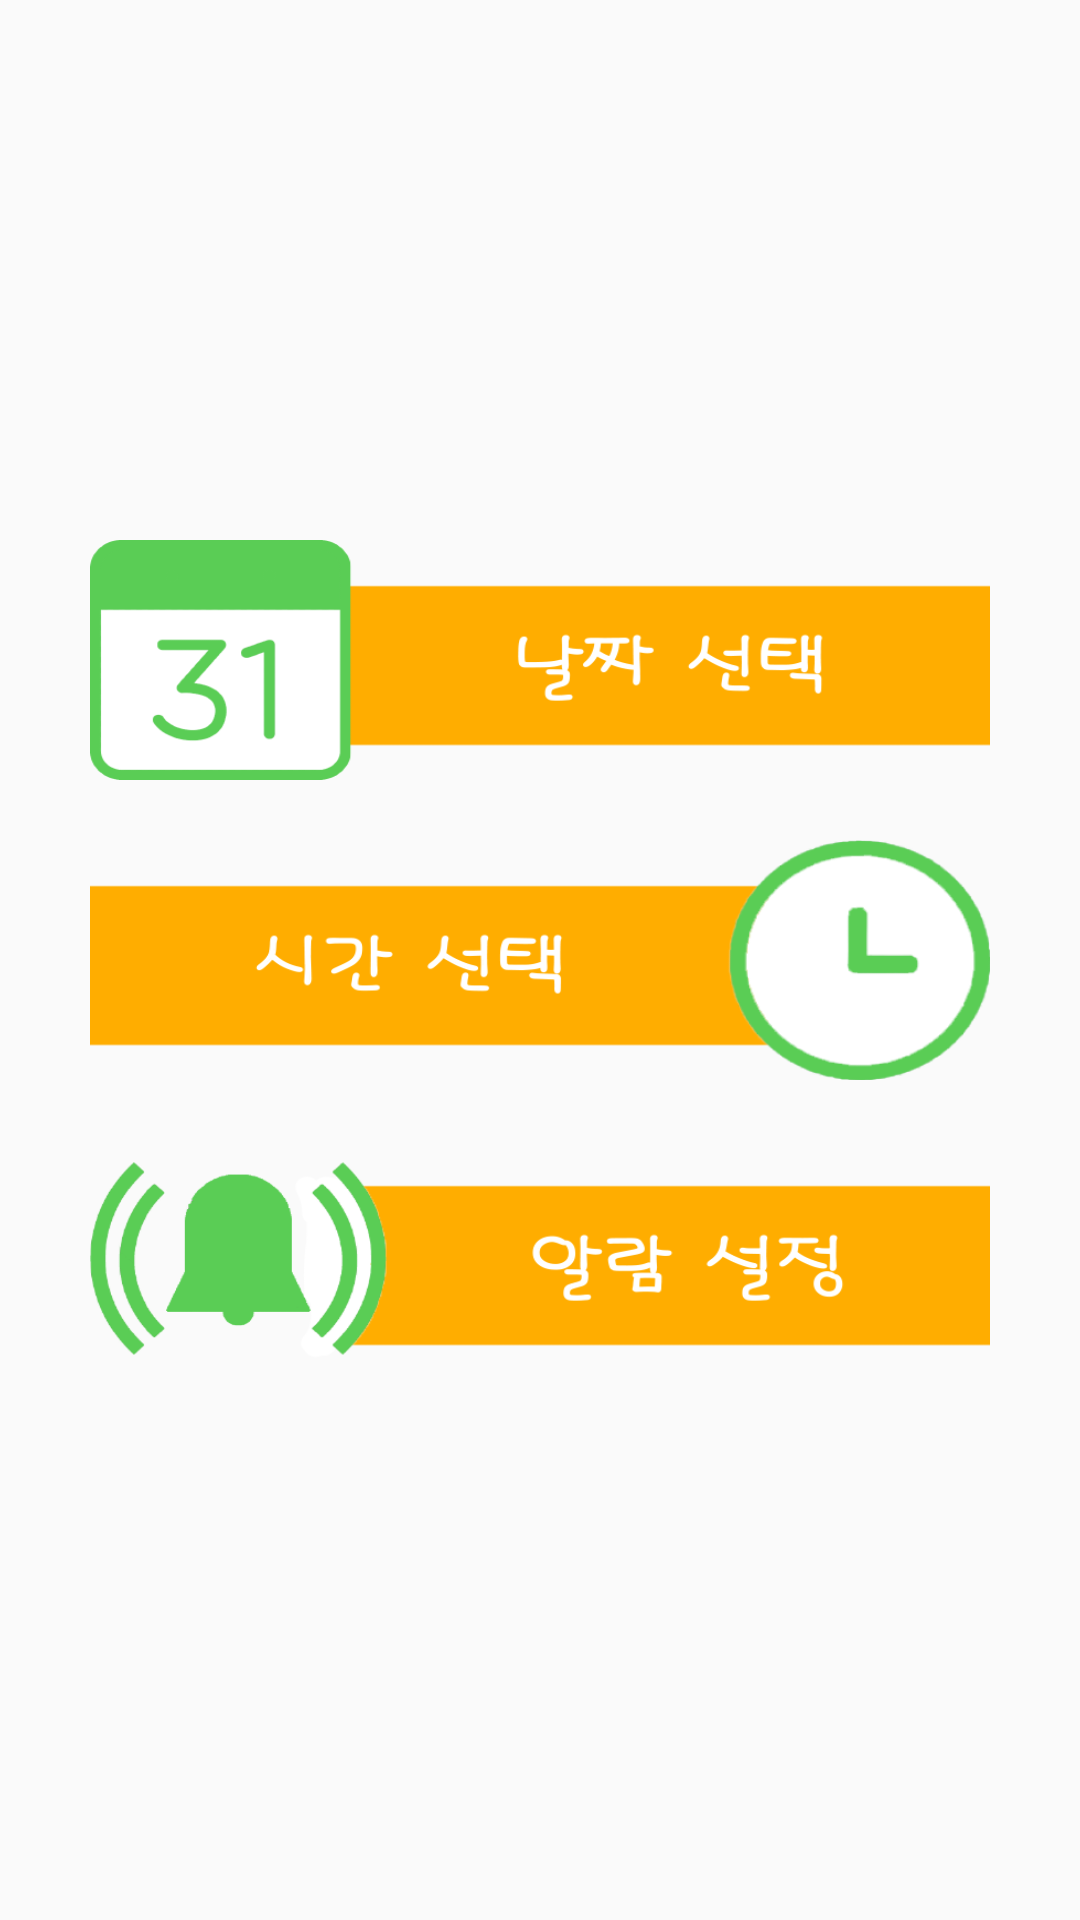

Write the Android layout XML for this screen, with the resource values it uses.
<!-- AndroidManifest.xml: application theme AppTheme -->
<!-- res/layout/activity_reservation.xml -->
<?xml version="1.0" encoding="utf-8"?>
<LinearLayout
    xmlns:android="http://schemas.android.com/apk/res/android"
    android:layout_width="match_parent"
    android:layout_height="match_parent"
    android:orientation="vertical"
    android:layout_margin="10dp"
    android:gravity="center">
    <Button
        android:id="@+id/date_btn"
        android:layout_width="300dp"
        android:layout_height="80dp"
        android:background="@drawable/select_date"
        android:layout_margin="10dp"
        android:layout_gravity="center"
        android:onClick="onDateClick"/>
    <Button
        android:id="@+id/time_btn"
        android:layout_width="300dp"
        android:layout_height="80dp"
        android:layout_margin="10dp"
        android:layout_gravity="center"
        android:background="@drawable/select_time"
        android:onClick="onTimeClick"/>
    <Button
        android:id="@+id/send_btn"
        android:layout_width="300dp"
        android:layout_height="80dp"
        android:layout_margin="10dp"
        android:layout_gravity="center"
        android:background="@drawable/set_alarm"
        android:onClick="onSendClick"/>

</LinearLayout>
<!-- resources referenced by this layout -->
<resources>
  <!-- drawable select_date: png bitmap (drawable, 15397 bytes) -->
  <!-- drawable select_time: png bitmap (drawable, 28632 bytes) -->
  <!-- drawable set_alarm: png bitmap (drawable, 27547 bytes) -->
  <style name="AppTheme" parent="Theme.AppCompat.Light.NoActionBar">
          
          <item name="colorPrimary">@color/colorPrimary</item>
          <item name="colorPrimaryDark">@color/colorPrimaryDark</item>
          <item name="colorAccent">@color/colorAccent2</item>
      </style>
  <color name="colorPrimary">#FFAD00</color>
  <color name="colorPrimaryDark">#ff7b00</color>
  <color name="colorAccent2">#6ba303</color>
</resources>
